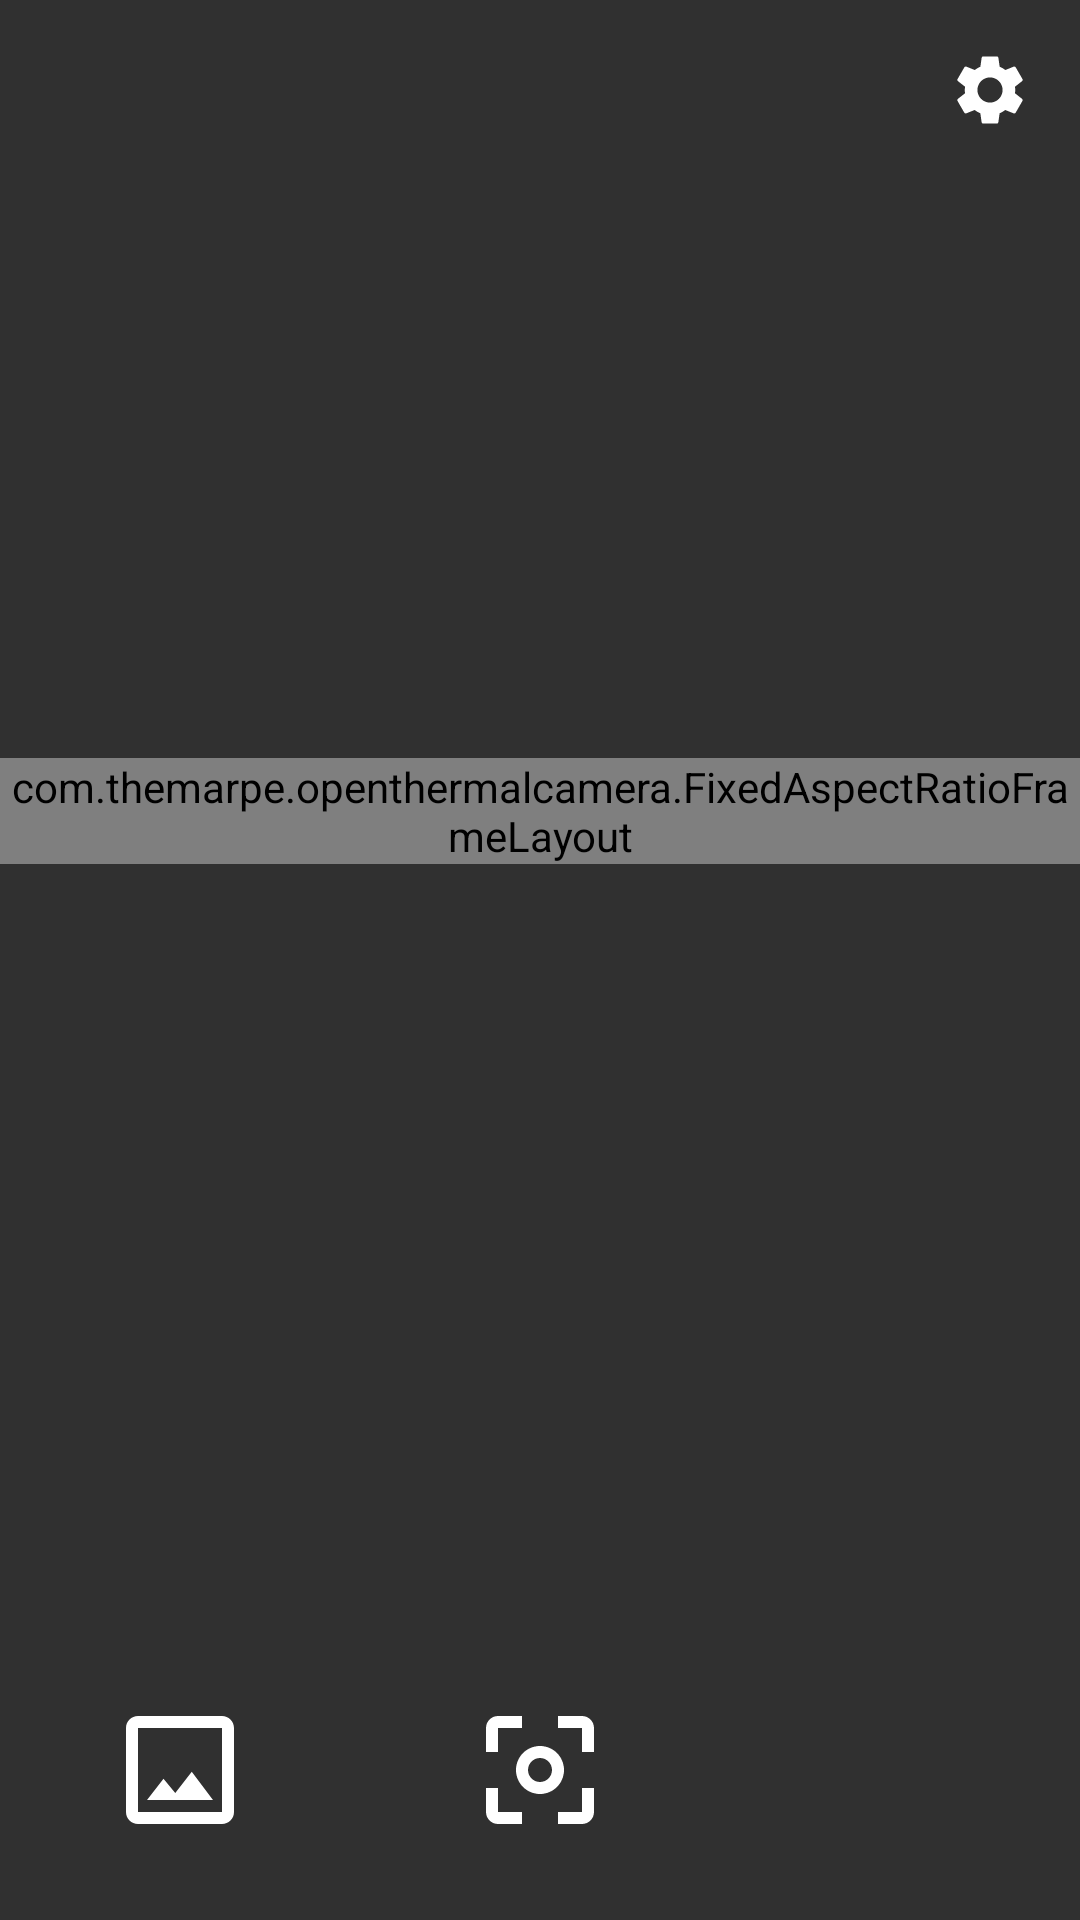

Produce the Android XML layout that renders to this screen, including the resource entries it uses.
<!-- AndroidManifest.xml: application theme AppTheme -->
<!-- res/layout/activity_main.xml -->
<?xml version="1.0" encoding="utf-8"?>
<RelativeLayout xmlns:android="http://schemas.android.com/apk/res/android"
    xmlns:app="http://schemas.android.com/apk/res-auto"
    xmlns:tools="http://schemas.android.com/tools"
    android:layout_width="match_parent"
    android:layout_height="wrap_content"
    android:orientation="vertical"
    tools:context="com.themarpe.example.MainActivity"
    android:id="@+id/layoutActivityMain">


    <RelativeLayout
        android:id="@+id/layoutHeading"
        android:layout_width="match_parent"
        android:layout_height="wrap_content"
        android:layout_alignParentTop="true"
        >


        <ImageButton

            android:id="@+id/btnSettings"
            android:layout_width="wrap_content"
            android:layout_height="wrap_content"
            android:layout_alignParentTop="true"
            android:layout_alignParentEnd="true"
            android:layout_marginStart="8dp"
            android:layout_marginTop="8dp"
            android:layout_marginEnd="8dp"
            android:layout_marginBottom="8dp"
            android:background="@null"
            android:padding="8dp"
            android:scaleType="centerInside"
            android:src="@drawable/ic_settings" />
    </RelativeLayout>


    <RelativeLayout
        android:layout_width="match_parent"
        android:layout_height="match_parent"
        android:layout_above="@id/layoutTempSpectrum"
        android:layout_below="@id/layoutHeading">

        <com.themarpe.example.FixedAspectRatioFrameLayout
            android:id="@+id/frameLayout"
            android:layout_width="wrap_content"
            android:layout_height="wrap_content"
            android:layout_centerInParent="true">

            <com.otaliastudios.cameraview.CameraView
                android:id="@+id/camera"
                android:layout_width="match_parent"
                android:layout_height="match_parent"
                android:keepScreenOn="true">

            </com.otaliastudios.cameraview.CameraView>

            <com.themarpe.example.IRView
                android:id="@+id/irView"
                android:layout_width="match_parent"
                android:layout_height="match_parent"
                android:scaleType="matrix"/>

            <ImageView
                android:id="@+id/imgInsertOtc"
                android:layout_width="match_parent"
                android:layout_height="match_parent"
                android:padding="50dp"
                android:src="@drawable/insert_otc_animation"/>


        </com.themarpe.example.FixedAspectRatioFrameLayout>

    </RelativeLayout>


    <RelativeLayout

        android:id="@+id/layoutTempSpectrum"
        android:layout_width="match_parent"
        android:layout_height="wrap_content"
        android:orientation="vertical"
        android:layout_above="@id/layoutFooter">


        <LinearLayout
            android:layout_width="match_parent"
            android:layout_height="wrap_content"
            android:orientation="vertical"
            android:layout_centerInParent="true">

            <ImageView

                android:id="@+id/imgTempSpectrum"
                android:layout_width="match_parent"
                android:layout_height="20dp"
                android:layout_alignParentStart="true"
                android:layout_alignParentTop="true"
                android:layout_marginStart="0dp"
                android:layout_marginTop="0dp"
                android:minHeight="20dp"
                android:scaleType="fitXY" />

            <RelativeLayout
                android:layout_width="match_parent"
                android:layout_height="wrap_content">


                <TextView
                    android:id="@+id/txtTempMin"
                    android:layout_margin="10dp"
                    android:layout_width="wrap_content"
                    android:layout_height="wrap_content"
                    android:layout_alignParentLeft="true" />

                <TextView
                    android:id="@+id/txtTempMax"
                    android:layout_margin="10dp"
                    android:layout_width="wrap_content"
                    android:layout_height="wrap_content"
                    android:layout_alignParentRight="true" />

                <TextView

                    android:id="@+id/txtTempMid"
                    android:layout_width="wrap_content"
                    android:layout_height="wrap_content"
                    android:layout_centerInParent="true"
                    android:layout_margin="10dp" />

            </RelativeLayout>


        </LinearLayout>


    </RelativeLayout>

    <LinearLayout
        android:id="@+id/layoutFooter"
        android:layout_width="match_parent"
        android:layout_height="wrap_content"
        android:layout_alignParentBottom="true"
        android:orientation="vertical">



        <LinearLayout
            android:layout_width="match_parent"
            android:layout_height="wrap_content"
            android:weightSum="3"
            android:layout_marginBottom="10dp"
            android:layout_marginTop="10dp">


            <RelativeLayout
                android:layout_width="0dp"
                android:layout_height="wrap_content"
                android:layout_weight="1">

                <ImageButton
                    android:id="@+id/btnGallery"
                    android:layout_width="wrap_content"
                    android:layout_height="wrap_content"
                    android:layout_centerInParent="true"
                    android:layout_marginStart="8dp"
                    android:layout_marginTop="8dp"
                    android:layout_marginEnd="8dp"
                    android:layout_marginBottom="8dp"
                    android:background="@null"
                    android:padding="8dp"
                    android:scaleType="centerInside"
                    android:src="@drawable/ic_gallery" />

            </RelativeLayout>

            <RelativeLayout
                android:layout_width="0dp"
                android:layout_height="wrap_content"
                android:layout_weight="1">

                <ImageButton
                    android:id="@+id/btnTakePicture"
                    android:layout_width="wrap_content"
                    android:layout_height="wrap_content"
                    android:layout_centerInParent="true"
                    android:layout_marginStart="8dp"
                    android:layout_marginTop="8dp"
                    android:layout_marginEnd="8dp"
                    android:layout_marginBottom="8dp"
                    android:background="@null"
                    android:padding="8dp"
                    android:scaleType="centerInside"
                    android:src="@drawable/ic_camera" />
            </RelativeLayout>

            <RelativeLayout
                android:layout_width="0dp"
                android:layout_height="wrap_content"
                android:layout_weight="1">

            </RelativeLayout>



        </LinearLayout>


    </LinearLayout>


</RelativeLayout>
<!-- resources referenced by this layout -->
<resources>
  <!-- drawable ic_camera (drawable) -->
  <vector xmlns:android="http://schemas.android.com/apk/res/android"
      android:width="48dp"
      android:height="48dp"
      android:viewportWidth="24"
      android:viewportHeight="24">
    <path
        android:fillColor="#FFFFFF"
        android:pathData="M5,15L3,15v4c0,1.1 0.9,2 2,2h4v-2L5,19v-4zM5,5h4L9,3L5,3c-1.1,0 -2,0.9 -2,2v4h2L5,5zM19,3h-4v2h4v4h2L21,5c0,-1.1 -0.9,-2 -2,-2zM19,19h-4v2h4c1.1,0 2,-0.9 2,-2v-4h-2v4zM12,8c-2.21,0 -4,1.79 -4,4s1.79,4 4,4 4,-1.79 4,-4 -1.79,-4 -4,-4zM12,14c-1.1,0 -2,-0.9 -2,-2s0.9,-2 2,-2 2,0.9 2,2 -0.9,2 -2,2z"/>
  </vector>
  <!-- drawable ic_gallery (drawable) -->
  <vector xmlns:android="http://schemas.android.com/apk/res/android"
      android:width="48dp"
      android:height="48dp"
      android:viewportWidth="24"
      android:viewportHeight="24">
    <path
        android:fillColor="#ffffff"
        android:pathData="M19,3L5,3c-1.1,0 -2,0.9 -2,2v14c0,1.1 0.9,2 2,2h14c1.1,0 2,-0.9 2,-2L21,5c0,-1.1 -0.9,-2 -2,-2zM19,19L5,19L5,5h14v14zM13.96,12.29l-2.75,3.54 -1.96,-2.36L6.5,17h11l-3.54,-4.71z"/>
  </vector>
  <!-- drawable ic_settings (drawable) -->
  <vector android:height="28dp" android:viewportHeight="20"
      android:viewportWidth="20" android:width="28dp" xmlns:android="http://schemas.android.com/apk/res/android">
      <path android:fillColor="#FFFFFFFF" android:pathData="M15.95,10.78c0.03,-0.25 0.05,-0.51 0.05,-0.78s-0.02,-0.53 -0.06,-0.78l1.69,-1.32c0.15,-0.12 0.19,-0.34 0.1,-0.51l-1.6,-2.77c-0.1,-0.18 -0.31,-0.24 -0.49,-0.18l-1.99,0.8c-0.42,-0.32 -0.86,-0.58 -1.35,-0.78L12,2.34c-0.03,-0.2 -0.2,-0.34 -0.4,-0.34H8.4c-0.2,0 -0.36,0.14 -0.39,0.34l-0.3,2.12c-0.49,0.2 -0.94,0.47 -1.35,0.78l-1.99,-0.8c-0.18,-0.07 -0.39,0 -0.49,0.18l-1.6,2.77c-0.1,0.18 -0.06,0.39 0.1,0.51l1.69,1.32c-0.04,0.25 -0.07,0.52 -0.07,0.78s0.02,0.53 0.06,0.78L2.37,12.1c-0.15,0.12 -0.19,0.34 -0.1,0.51l1.6,2.77c0.1,0.18 0.31,0.24 0.49,0.18l1.99,-0.8c0.42,0.32 0.86,0.58 1.35,0.78l0.3,2.12c0.04,0.2 0.2,0.34 0.4,0.34h3.2c0.2,0 0.37,-0.14 0.39,-0.34l0.3,-2.12c0.49,-0.2 0.94,-0.47 1.35,-0.78l1.99,0.8c0.18,0.07 0.39,0 0.49,-0.18l1.6,-2.77c0.1,-0.18 0.06,-0.39 -0.1,-0.51l-1.67,-1.32zM10,13c-1.65,0 -3,-1.35 -3,-3s1.35,-3 3,-3 3,1.35 3,3 -1.35,3 -3,3z"/>
  </vector>
  <!-- drawable insert_otc_animation (drawable) -->
  <?xml version="1.0" encoding="utf-8"?>
  <animation-list
          xmlns:android="http://schemas.android.com/apk/res/android"
          android:id="@+id/selected"
          android:oneshot="false" >
      <item android:drawable="@drawable/ic_insert_otc_ani_frame_1" android:duration="2000" />
      <item android:drawable="@drawable/ic_insert_otc_ani_frame_2" android:duration="1300" />
  </animation-list>
  <style name="AppTheme" parent="Theme.AppCompat.NoActionBar">
          
          <item name="colorPrimary">@color/colorPrimary</item>
          <item name="colorPrimaryDark">@color/colorPrimaryDark</item>
          <item name="colorAccent">@color/colorAccent</item>
  
          <item name="android:windowNoTitle">true</item>
          <item name="android:windowFullscreen">true</item>
      </style>
  <!-- drawable ic_insert_otc_ani_frame_1: vector/xml drawable (drawable, 2846 chars, omitted) -->
  <!-- drawable ic_insert_otc_ani_frame_2: vector/xml drawable (drawable, 2843 chars, omitted) -->
  <color name="colorPrimary">#ff9800</color>
  <color name="colorPrimaryDark">#f44336</color>
  <color name="colorAccent">#ff9800</color>
</resources>
